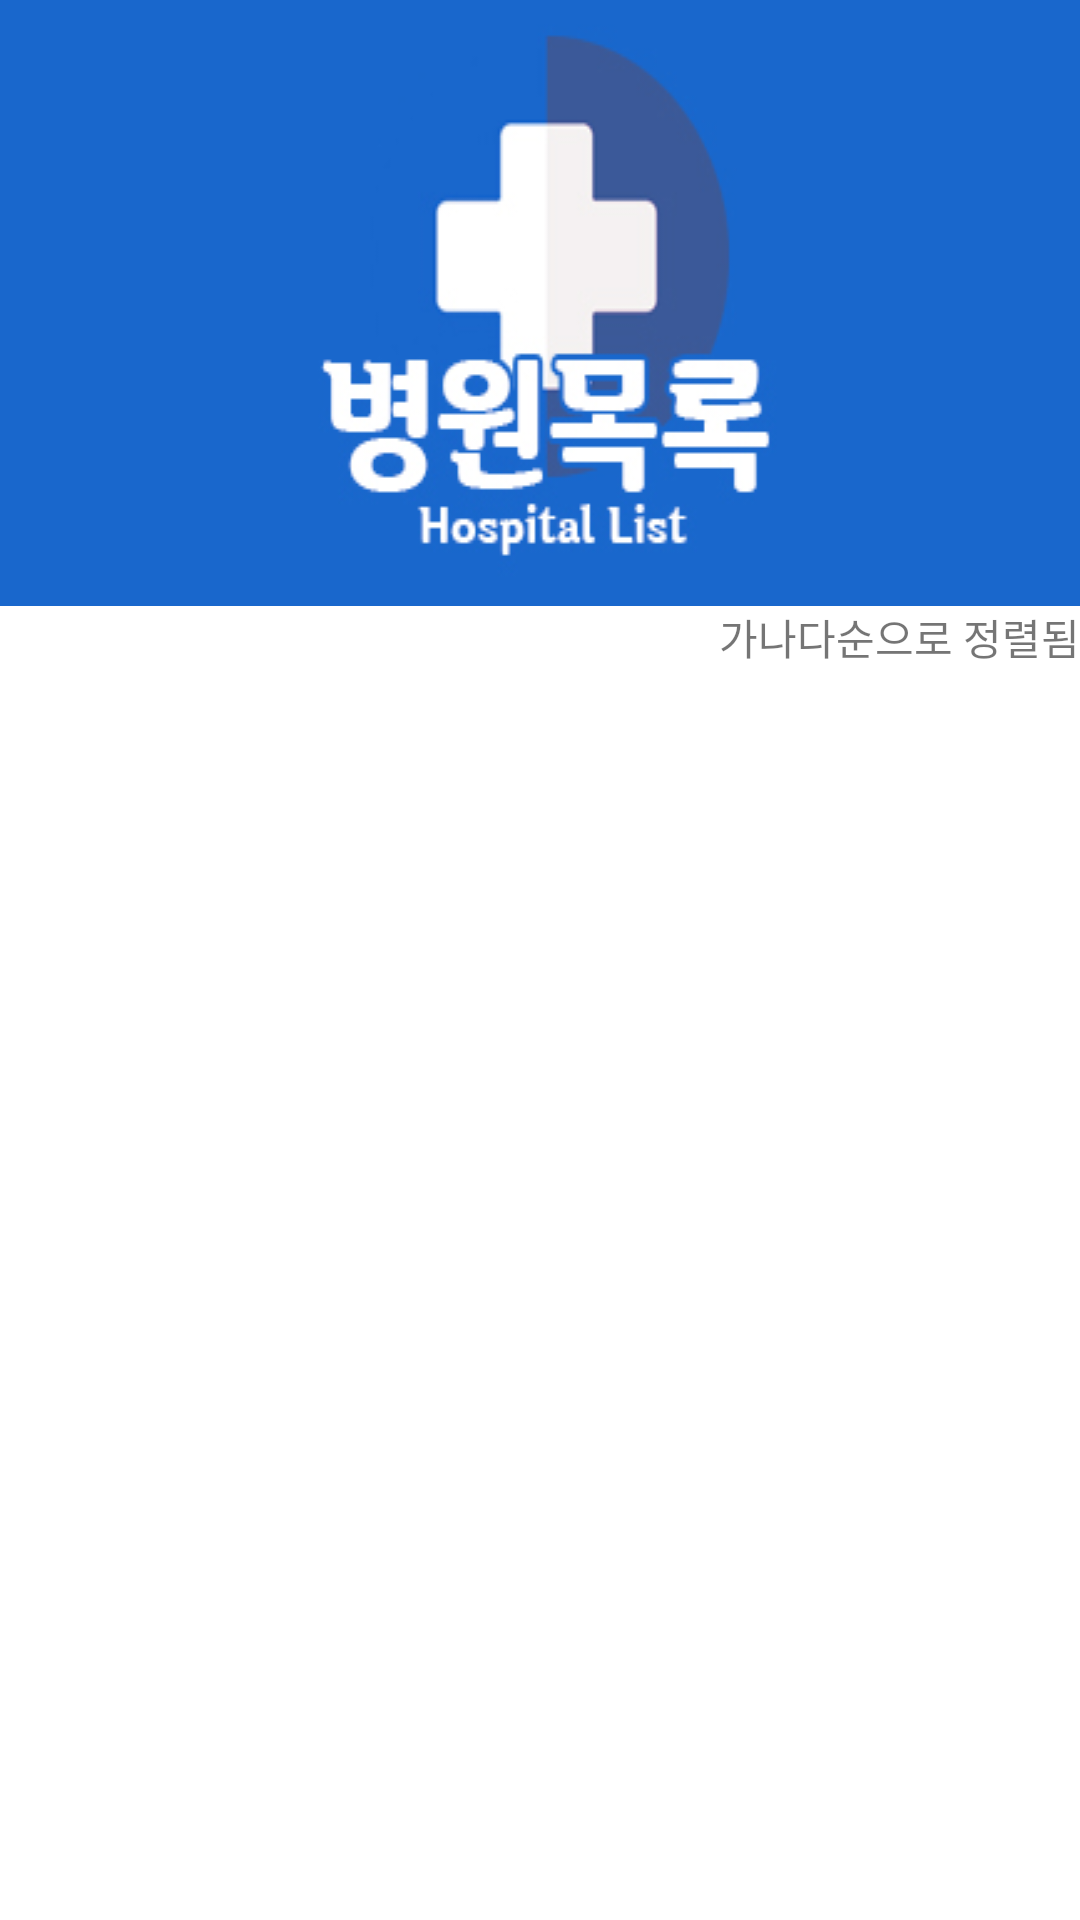

Produce the Android XML layout that renders to this screen, including the resource entries it uses.
<!-- AndroidManifest.xml: application theme Theme.Jongtest2 -->
<!-- res/layout/activity_hospital.xml -->
<?xml version="1.0" encoding="utf-8"?>
<LinearLayout xmlns:android="http://schemas.android.com/apk/res/android"
    xmlns:app="http://schemas.android.com/apk/res-auto"
    xmlns:tools="http://schemas.android.com/tools"
    android:layout_width="match_parent"
    android:layout_height="match_parent"
    android:orientation="vertical"
    tools:context=".hospital">
    <ImageView
        android:id="@+id/imageView"
        android:layout_width="wrap_content"
        android:layout_height="wrap_content"
        app:srcCompat="@drawable/acthoshead"
        android:scaleType="fitXY"/>
<TextView
    android:layout_width="wrap_content"
    android:layout_height="wrap_content"
    android:layout_gravity="right"
    android:text="가나다순으로 정렬됨"></TextView>
    
    <ListView
        android:id="@+id/hospital_list"
        android:layout_width="match_parent"
        android:layout_height="wrap_content" />
</LinearLayout>
<!-- resources referenced by this layout -->
<resources>
  <!-- drawable acthoshead: jpg bitmap (drawable-v24, 47170 bytes) -->
  <style name="Theme.Jongtest2" parent="Theme.MaterialComponents.DayNight.DarkActionBar">
          
          <item name="colorPrimary">@color/purple_500</item>
          <item name="colorPrimaryVariant">@color/purple_700</item>
          <item name="colorOnPrimary">@color/white</item>
          
          <item name="colorSecondary">@color/teal_200</item>
          <item name="colorSecondaryVariant">@color/teal_700</item>
          <item name="colorOnSecondary">@color/black</item>
          
          <item name="android:statusBarColor" tools:targetApi="l">?attr/colorPrimaryVariant</item>
          
          <item name="windowNoTitle">true</item>
      </style>
  <!-- not gathered from this repository: default colours our renderer supplied (Android Studio template values) -->
  <color name="purple_500">#FF6200EE</color>
  <color name="purple_700">#FF3700B3</color>
  <color name="teal_200">#FF03DAC5</color>
  <color name="teal_700">#FF018786</color>
  <color name="black">#FF000000</color>
  <color name="white">#FFFFFFFF</color>
</resources>
